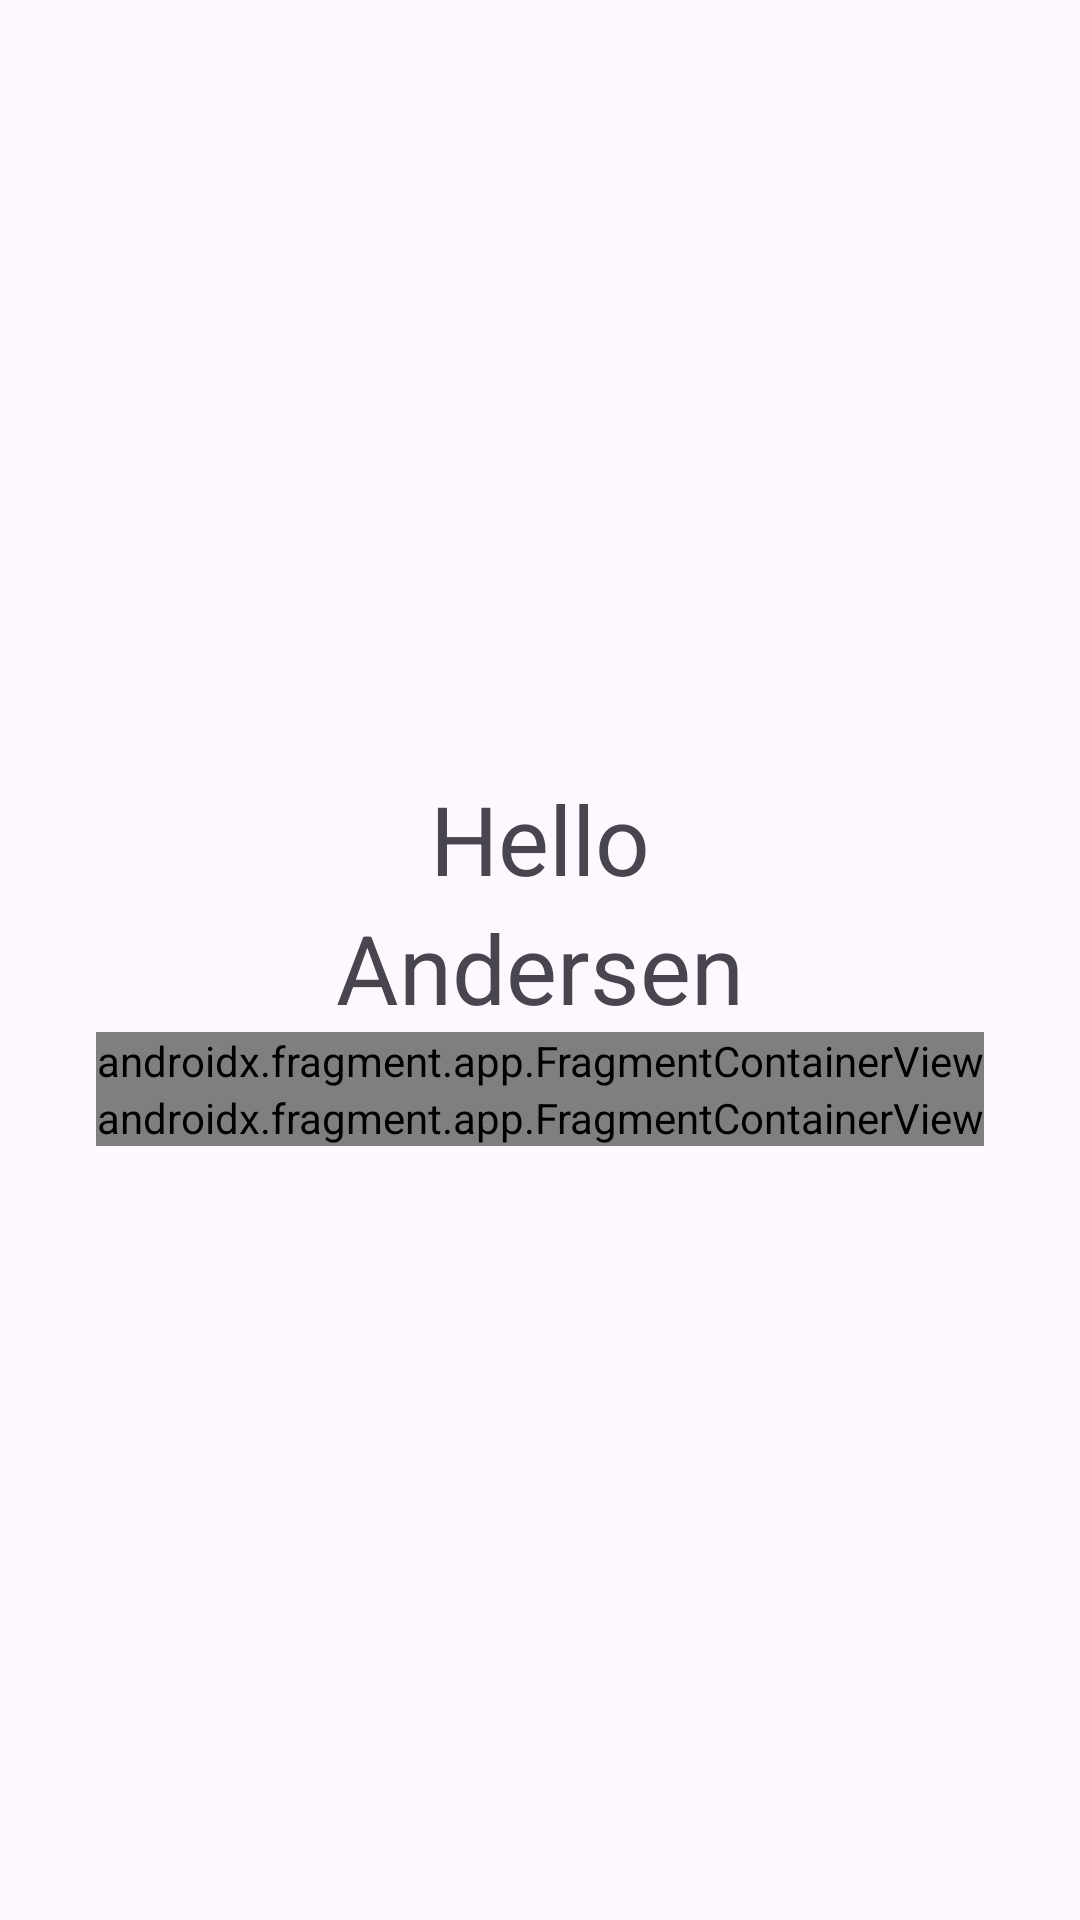

Layout XML and referenced resources for this Android screen:
<!-- AndroidManifest.xml: application theme Theme.Andersren_Task_12 -->
<!-- res/layout/activity_main.xml -->
<?xml version="1.0" encoding="utf-8"?>
<LinearLayout xmlns:android="http://schemas.android.com/apk/res/android"
    xmlns:app="http://schemas.android.com/apk/res-auto"
    xmlns:tools="http://schemas.android.com/tools"
    android:layout_width="match_parent"
    android:layout_height="match_parent"
    android:gravity="center"
    android:orientation="vertical"
    tools:context=".MainActivity">

    <TextView
        android:layout_width="wrap_content"
        android:layout_height="wrap_content"
        android:text="@string/hello"
        android:textSize="32sp" />

    <TextView
        android:layout_width="wrap_content"
        android:layout_height="wrap_content"
        android:text="@string/andersen"
        android:textSize="32sp" />

    <androidx.fragment.app.FragmentContainerView
        android:id="@+id/fragmentContainerView"
        android:name="com.example.andersren_task_1_2.FirstFragment"
        android:layout_width="wrap_content"
        android:layout_height="wrap_content" />

    <androidx.fragment.app.FragmentContainerView
        android:name="com.example.andersren_task_1_2.RecyclerViewFragment"
        android:id="@+id/RecyclerViewFragment"
        android:layout_width="wrap_content"
        android:layout_height="wrap_content" />

</LinearLayout>
<!-- resources referenced by this layout -->
<resources>
  <string name="andersen">Andersen</string>
  <string name="hello">Hello</string>
  <style name="Theme.Andersren_Task_12" parent="Base.Theme.Andersren_Task_12" />
  <style name="Base.Theme.Andersren_Task_12" parent="Theme.Material3.DayNight.NoActionBar">
          
          
      </style>
</resources>
